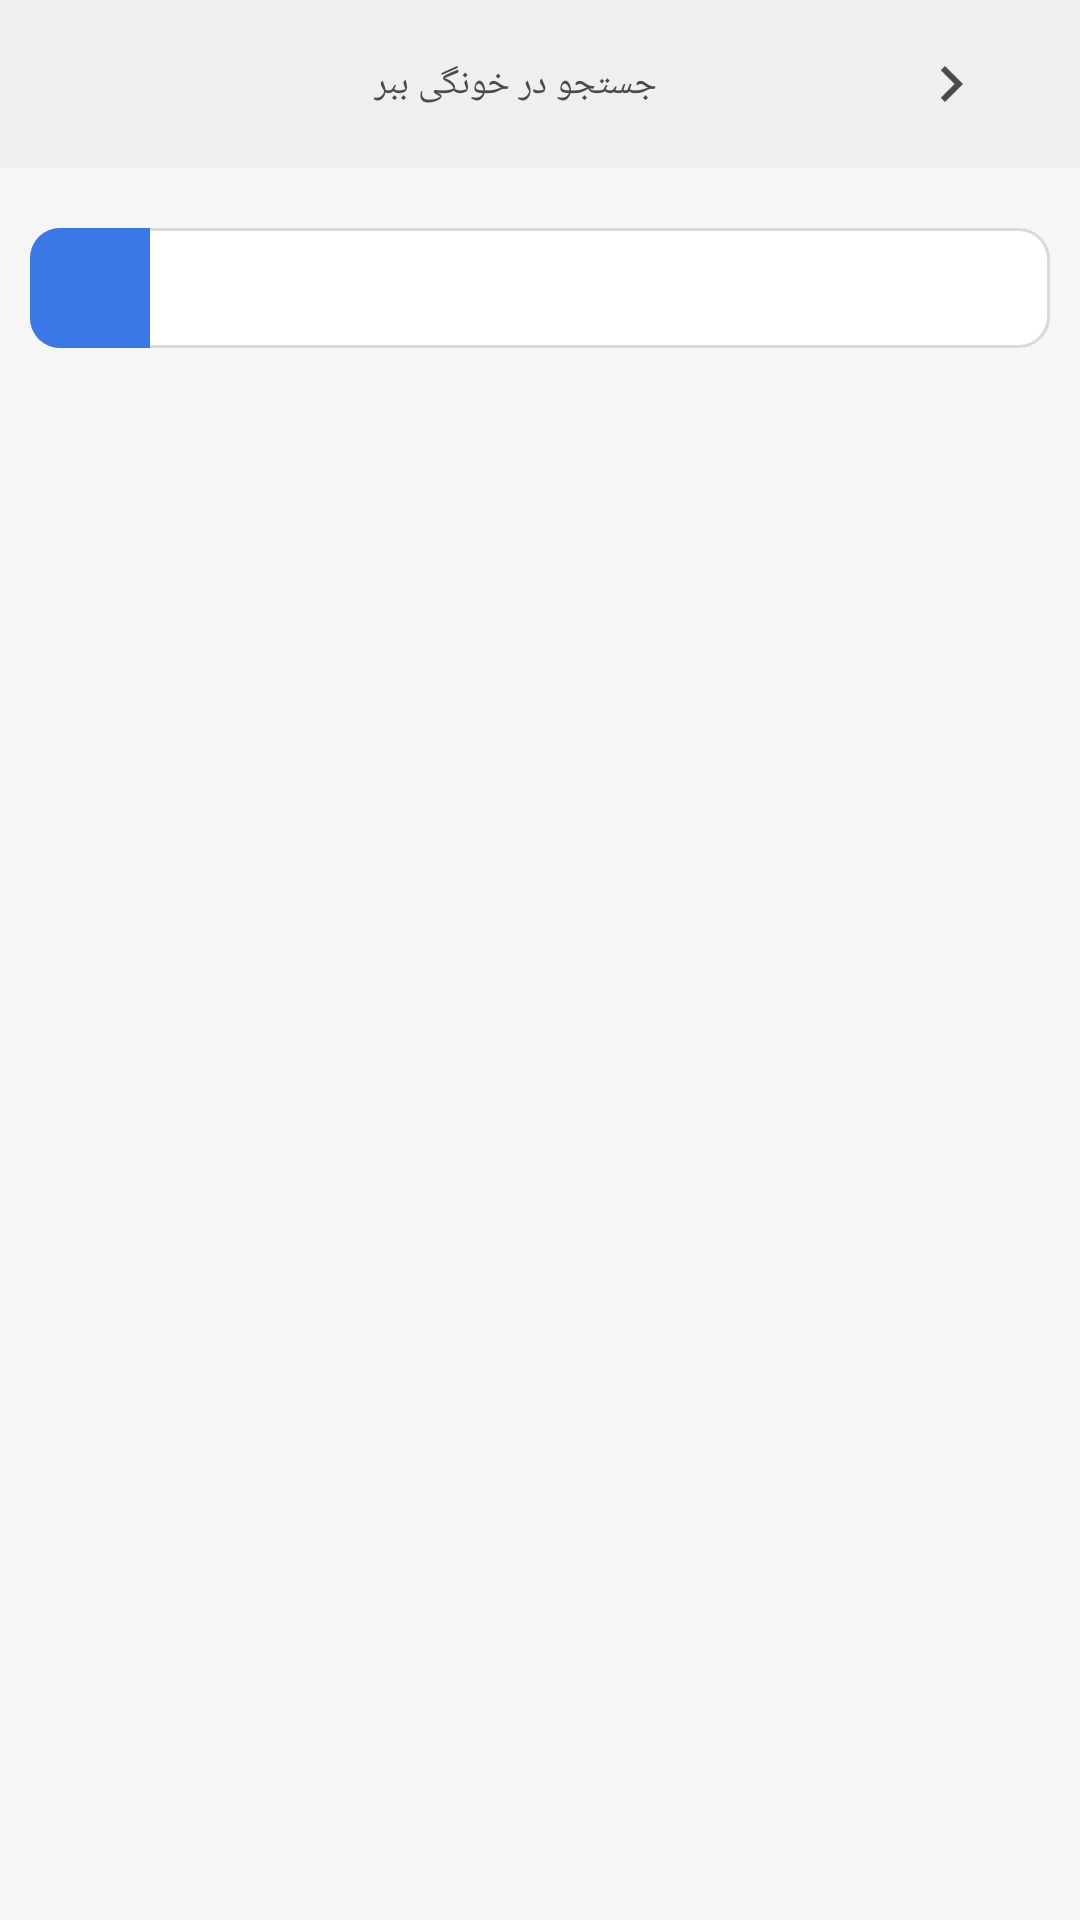

This screen was rendered from an Android layout file. Write that file and the resources it references.
<!-- AndroidManifest.xml: application theme AppTheme -->
<!-- res/layout/activity_search.xml -->
<?xml version="1.0" encoding="utf-8"?>
<android.support.constraint.ConstraintLayout xmlns:android="http://schemas.android.com/apk/res/android"
    xmlns:app="http://schemas.android.com/apk/res-auto"
    xmlns:tools="http://schemas.android.com/tools"
    android:layout_width="match_parent"
    android:layout_height="match_parent"
    android:background="#f6f6f6"
    android:layoutDirection="rtl"
    android:orientation="vertical"
    android:textDirection="rtl"
    tools:context=".Activity.SearchActivity">
    <android.support.design.widget.AppBarLayout
        android:id="@+id/appbl_login"
        android:layout_width="match_parent"
        android:layout_height="wrap_content">
        <android.support.v7.widget.Toolbar
            android:id="@+id/toolbar_login"
            android:layout_width="match_parent"
            android:layout_height="wrap_content"
            android:background="#efefef"
            android:paddingRight="-15dp">

            <RelativeLayout
                android:layout_width="match_parent"
                android:layout_height="?android:attr/actionBarSize">


                <TextView
                    android:layout_width="wrap_content"
                    android:layout_height="wrap_content"
                    android:layout_centerInParent="true"
                    android:fontFamily="@font/irsans"
                    android:text="جستجو در خونگی ببر"
                    android:textColor="#4a4a4a"
                    android:textSize="12sp" />

                <ImageView
                    android:id="@+id/ic_back_search"
                    android:layout_width="wrap_content"
                    android:layout_height="match_parent"
                    android:layout_alignParentRight="true"
                    android:layout_centerVertical="true"
                    android:paddingRight="15dp"
                    android:src="@drawable/ic_action_back" />

            </RelativeLayout>
        </android.support.v7.widget.Toolbar>
    </android.support.design.widget.AppBarLayout>
    <android.support.constraint.ConstraintLayout
        android:id="@+id/search"
        android:layout_width="match_parent"
        android:layout_height="wrap_content"
        app:layout_constraintTop_toBottomOf="@id/appbl_login">
        <android.support.constraint.ConstraintLayout
            android:id="@+id/cl_search"
            android:layout_width="match_parent"
            android:layout_height="40dp"
            android:layout_marginLeft="10dp"
            android:layout_marginRight="10dp"
            android:layout_marginTop="20dp"
            android:background="@drawable/background_et_search"
            app:layout_constraintTop_toTopOf="parent">
            <EditText
                android:id="@+id/et_search"
                android:layout_width="match_parent"
                android:layout_height="match_parent"
                android:background="#ffffff"
                android:inputType="text"
                android:maxLines="1"
                android:imeOptions="actionSearch"
                android:layout_marginLeft="80dp"
                android:layout_marginRight="15dp"
                android:layout_marginTop="10dp"
                android:layout_marginBottom="10dp"
                android:textSize="12sp"
                app:layout_constraintTop_toTopOf="parent"
                app:layout_constraintBottom_toBottomOf="parent"
                app:layout_constraintLeft_toLeftOf="parent"
                app:layout_constraintRight_toRightOf="parent"/>
        </android.support.constraint.ConstraintLayout>
        <android.support.constraint.ConstraintLayout
            android:id="@+id/cl_frame_iconsearch"
            android:layout_width="40dp"
            android:layout_height="0dp"
            android:background="@drawable/background_icon_search"
            app:layout_constraintTop_toTopOf="@id/cl_search"
            app:layout_constraintLeft_toLeftOf="@id/cl_search"
            app:layout_constraintBottom_toBottomOf="@id/cl_search">
            <ImageView
                android:layout_width="match_parent"
                android:layout_height="match_parent"
                android:src="@drawable/ic_search_white"/>
        </android.support.constraint.ConstraintLayout>
        <ImageView
            android:id="@+id/img_clear"
            android:layout_width="wrap_content"
            android:layout_height="0dp"
            android:src="@drawable/ic_close"
            android:visibility="invisible"
            android:layout_marginLeft="10dp"
            android:layout_marginTop="5dp"
            android:layout_marginBottom="5dp"
            app:layout_constraintLeft_toRightOf="@id/cl_frame_iconsearch"
            app:layout_constraintTop_toTopOf="@id/cl_frame_iconsearch"
            app:layout_constraintBottom_toBottomOf="@id/cl_frame_iconsearch"/>

    </android.support.constraint.ConstraintLayout>
    <android.support.constraint.ConstraintLayout
        android:layout_width="match_parent"
        android:layout_height="0dp"
        android:layout_marginTop="20dp"
        app:layout_constraintTop_toBottomOf="@id/search"
        app:layout_constraintBottom_toBottomOf="parent">
        <android.support.v7.widget.RecyclerView
            android:id="@+id/recycler_search"
            android:layout_width="match_parent"
            android:layout_height="match_parent"
            android:overScrollMode="always">
        </android.support.v7.widget.RecyclerView>
    </android.support.constraint.ConstraintLayout>
    <ProgressBar
        android:id="@+id/progressBar_search"
        android:layout_width="80dp"
        android:layout_height="80dp"
        android:visibility="invisible"
        android:indeterminateDrawable="@drawable/progress_anim_splash"
        android:layout_alignParentBottom="true"
        android:layout_centerHorizontal="true"
       app:layout_constraintBottom_toBottomOf="parent"
        app:layout_constraintRight_toRightOf="parent"
        app:layout_constraintLeft_toLeftOf="parent"/>

</android.support.constraint.ConstraintLayout>
<!-- resources referenced by this layout -->
<resources>
  <!-- drawable background_et_search (drawable) -->
  <?xml version="1.0" encoding="UTF-8"?>
  <shape xmlns:android="http://schemas.android.com/apk/res/android">
      <solid android:color="#ffffff"/>
  
      <stroke android:width="1dp"
          android:color="#d9d9d9"
          />
  
      <padding android:left="0dp"
          android:top="0dp"
          android:right="0dp"
          android:bottom="0dp"
          />
  
      <corners
          android:bottomRightRadius="10dp" android:bottomLeftRadius="10dp"
          android:topLeftRadius="10dp" android:topRightRadius="10dp"/>
  </shape>
  <!-- drawable background_icon_search (drawable) -->
  <?xml version="1.0" encoding="UTF-8"?>
  <shape xmlns:android="http://schemas.android.com/apk/res/android">
      <solid android:color="#3a78e7"/>
  
      <stroke android:width="0dp"
          android:color="#555555"
          />
  
      <padding android:left="0dp"
          android:top="0dp"
          android:right="0dp"
          android:bottom="0dp"
          />
  
      <corners
          android:bottomRightRadius="0dp" android:bottomLeftRadius="10dp"
          android:topLeftRadius="10dp" android:topRightRadius="0dp"/>
  </shape>
  <!-- drawable ic_action_back: png bitmap (drawable-hdpi, 407 bytes) -->
  <!-- drawable ic_close: png bitmap (drawable-hdpi, 1102 bytes) -->
  <!-- drawable progress_anim_splash (drawable) -->
  <?xml version="1.0" encoding="utf-8"?>
  <rotate xmlns:android="http://schemas.android.com/apk/res/android"
      android:duration="1000"
      android:fromDegrees="0"
      android:pivotX="50%"
      android:pivotY="50%"
      android:toDegrees="720">
      <shape
          android:innerRadius="10dp"
          android:shape="ring"
          android:thickness="4dp"
          android:useLevel="false">
          <size
              android:height="48dp"
              android:width="48dp" />
  
          <gradient
              android:centerColor="#80ee0c6e"
              android:centerY="0.5"
              android:endColor="#ee0c6e"
              android:startColor="#00ec7e2a"
              android:type="sweep"
              android:useLevel="false" />
      </shape>
  
  </rotate>
  <style name="AppTheme" parent="Theme.AppCompat.Light.NoActionBar">
          
          <item name="android:typeface">monospace</item>
          <item name="colorPrimary">#ee0c6e</item>
          <item name="colorPrimaryDark">#bc0a58</item>
          <item name="colorAccent">@color/colorAccent</item>
      </style>
  <color name="colorAccent">#FF4081</color>
</resources>
